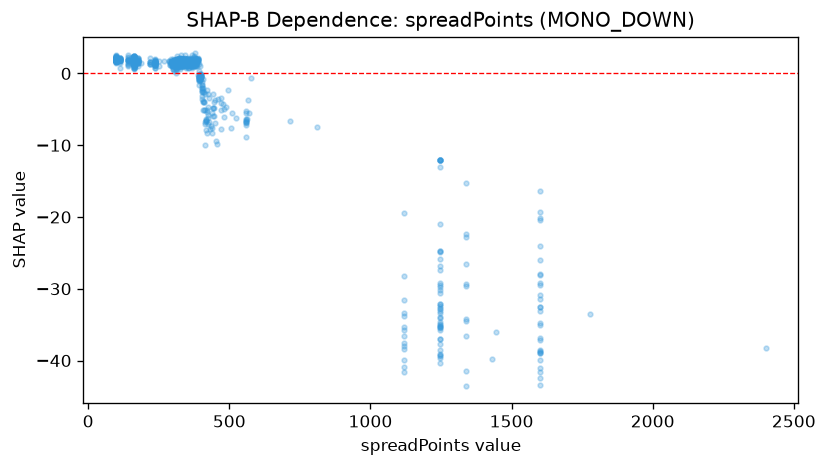

The data file committed next to this chart (first rows):
feature_value, shap_value
418.0, -6.3
328.0, 1.69
302.0, 1.177
304.0, 1.755
399.0, -0.2842
289.0, 1.465
315.0, 1.701
387.0, 1.511
331.0, 1.5
327.0, 1.416
405.0, -1.582
308.0, 1.377
382.0, 1.263
311.0, 1.128
304.0, 1.476
715.0, -6.576
415.0, -2.87
313.0, 1.512
376.0, 1.52
357.0, 1.342
319.0, 1.175
395.0, -0.9457
346.0, 1.616
324.0, 0.5917
302.0, 0.5733
302.0, 0.5614
304.0, 1.597
319.0, 1.513
336.0, 1.616
381.0, 1.778
403.0, -1.142
323.0, 1.813
371.0, 1.784
318.0, 1.682
408.0, -3.937
326.0, 1.871
397.0, -0.5591
396.0, -0.3309
396.0, -0.9441
312.0, 1.223
307.0, 1.707
401.0, -0.4792
298.0, 1.68
346.0, 1.595
382.0, 1.662
360.0, 1.712
368.0, 1.534
309.0, 1.818
419.0, -6.505
314.0, 1.745
318.0, 1.409
310.0, 1.095
399.0, -0.4903
318.0, 1.831
345.0, 1.74
380.0, 1.669
404.0, -1.636
374.0, 1.733
333.0, 1.08
354.0, 1.296
... 1,194 more rows
